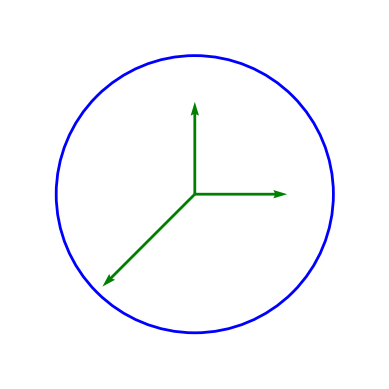

The matplotlib source for this figure:
import matplotlib.pyplot as plt
import matplotlib.patches as patches
import numpy as np

# Create figure and axes
fig, ax = plt.subplots()

# Define vector components (U, V)
U = [1, 0, -1]
V = [0, 1, -1]

# Create matching origins for each vector
X = [0, 0, 0]  # x-coordinates of origins
Y = [0, 0, 0]  # y-coordinates of origins

# Plot vectors
ax.quiver(X, Y, U, V, angles='xy', scale_units='xy', scale=1, color='green')

# Add a circle with no fill
circle = patches.Circle((0, 0), radius=1.5, fill=False, edgecolor='blue', linewidth=2)
ax.add_patch(circle)

# Remove axes, labels, grid, and everything else
ax.set_axis_off()

# Set limits and aspect
ax.set_xlim(-2, 2)
ax.set_ylim(-2, 2)
ax.set_aspect('equal')

# Show plot
plt.show()
